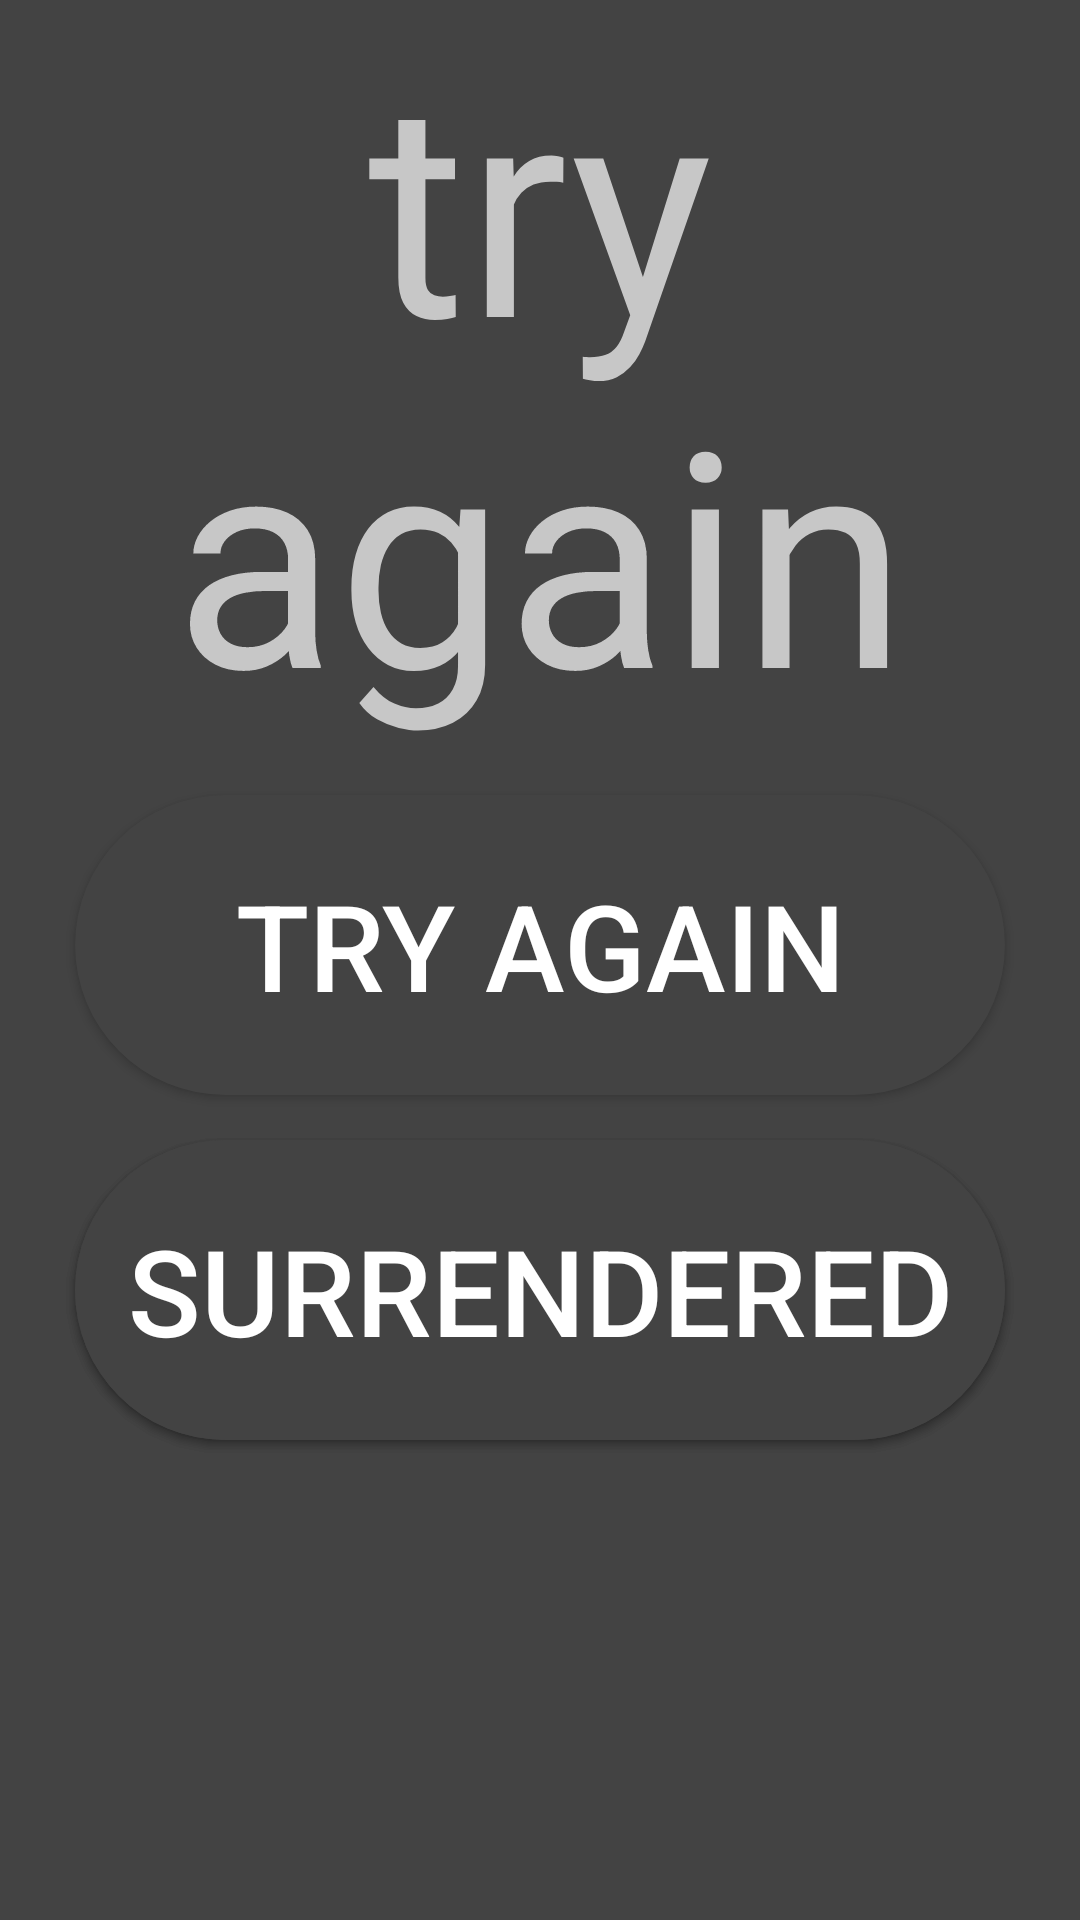

Reconstruct the res/layout file that produces this screen, plus the resources it refers to.
<!-- AndroidManifest.xml: application theme Theme.Design.NoActionBar -->
<!-- res/layout/activity_game_over_page.xml -->
<?xml version="1.0" encoding="utf-8"?>
<RelativeLayout xmlns:android="http://schemas.android.com/apk/res/android"
    xmlns:app="http://schemas.android.com/apk/res-auto"
    xmlns:tools="http://schemas.android.com/tools"
    android:layout_width="match_parent"
    android:layout_height="match_parent"
    android:background="@color/darkGray"
    tools:context=".gameOverPage">

    <Button
        android:id="@+id/serrender2"
        android:layout_width="match_parent"
        android:layout_height="100dp"
        android:layout_below="@id/buttom1"
        android:layout_marginLeft="25dp"
        android:layout_marginTop="15dp"
        android:layout_marginRight="25dp"
        android:background="@drawable/roundgraybutton"
        android:onClick="goToMenu"
        android:text="Surrendered"
        android:textSize="40dp" />

    <ImageView
        android:id="@+id/backImage"
        android:layout_width="match_parent"
        android:layout_height="match_parent"
        android:foreground="@drawable/matbackground" />
    <TextView
        android:id="@+id/title"
        android:layout_width="wrap_content"
        android:layout_height="wrap_content"
        android:layout_centerHorizontal="true"
        android:gravity="center"
        android:textSize="100dp"
        android:text="try again"/>

    <Button
        android:id="@+id/buttom1"
        android:layout_width="match_parent"
        android:layout_marginRight="25dp"
        android:layout_marginTop="15dp"
        android:layout_marginLeft="25dp"
        android:layout_height="100dp"
        android:onClick="tryAgain"
        android:text="try again"
        android:textSize="40dp"
        android:layout_below="@id/title"
        android:background="@drawable/roundgraybutton"/>

    <Button
        android:id="@+id/watchGame"
        android:layout_width="match_parent"
        android:layout_marginRight="25dp"
        android:layout_marginTop="15dp"
        android:layout_marginLeft="25dp"
        android:layout_height="100dp"
        android:onClick="watchGame"
        android:text="watch game"
        android:visibility="invisible"
        android:textSize="40dp"
        android:layout_below="@id/serrender"
        android:background="@drawable/roundgraybutton"/>

    <Button
        android:id="@+id/serrender"
        android:layout_width="match_parent"
        android:layout_marginRight="25dp"
        android:layout_marginTop="15dp"
        android:text="Surrendered"
        android:textSize="40dp"
        android:layout_marginLeft="25dp"
        android:onClick="goToMenu"
        android:layout_height="100dp"
        android:layout_below="@id/buttom1"
        android:background="@drawable/roundgraybutton"/>

    <ImageView
        android:id="@+id/saveWin"
        android:layout_width="0dp"
        android:layout_height="0dp"
        android:foreground="@drawable/winbackground"/>



</RelativeLayout>
<!-- resources referenced by this layout -->
<resources>
  <color name="darkGray">#434343</color>
  <!-- drawable matbackground: png bitmap (drawable, 23092 bytes) -->
  <!-- drawable roundgraybutton (drawable) -->
  <?xml version="1.0" encoding="utf-8"?>
  <shape xmlns:android="http://schemas.android.com/apk/res/android">
      android shape = "rectangle">
      <solid android:color="@color/darkGray"/>
      <corners android:radius="100dp"/>
  </shape>
  <!-- drawable winbackground: png bitmap (drawable, 105463 bytes) -->
</resources>
